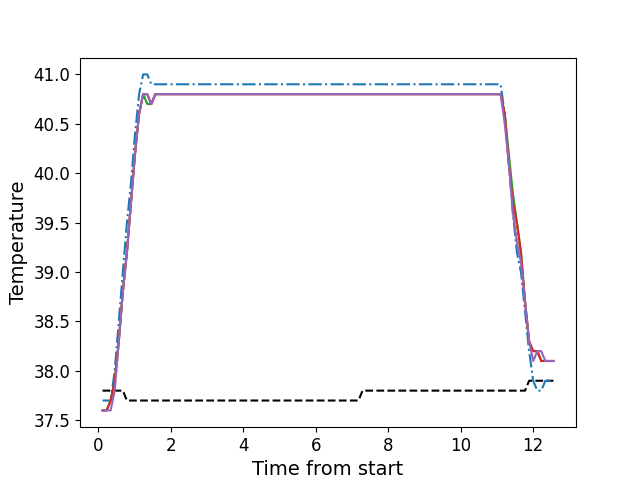

Data behind this chart, as committed beside it:
, times, neutral, z1, z2, z3, z4, z5
0, 0.1206, 37.8, 37.7, 37.6, 37.6, 37.6, 37.6
1, 0.2332, 37.8, 37.7, 37.6, 37.6, 37.6, 37.6
2, 0.3449, 37.8, 37.7, 37.7, 37.7, 37.7, 37.6
3, 0.4563, 37.8, 38.0, 37.8, 37.9, 37.9, 37.8
4, 0.5689, 37.8, 38.5, 38.3, 38.3, 38.3, 38.3
5, 0.6805, 37.8, 39.0, 38.8, 38.8, 38.8, 38.8
6, 0.7931, 37.7, 39.5, 39.2, 39.2, 39.2, 39.2
7, 0.9048, 37.7, 39.9, 39.7, 39.7, 39.7, 39.7
8, 1.017, 37.7, 40.4, 40.2, 40.2, 40.2, 40.2
9, 1.129, 37.7, 40.8, 40.6, 40.6, 40.6, 40.6
10, 1.241, 37.7, 41.0, 40.8, 40.8, 40.8, 40.8
11, 1.354, 37.7, 41.0, 40.7, 40.7, 40.8, 40.8
12, 1.465, 37.7, 40.9, 40.7, 40.7, 40.7, 40.7
13, 1.577, 37.7, 40.9, 40.8, 40.8, 40.8, 40.8
14, 1.69, 37.7, 40.9, 40.8, 40.8, 40.8, 40.8
15, 1.801, 37.7, 40.9, 40.8, 40.8, 40.8, 40.8
16, 1.914, 37.7, 40.9, 40.8, 40.8, 40.8, 40.8
17, 2.025, 37.7, 40.9, 40.8, 40.8, 40.8, 40.8
18, 2.138, 37.7, 40.9, 40.8, 40.8, 40.8, 40.8
19, 2.251, 37.7, 40.9, 40.8, 40.8, 40.8, 40.8
20, 2.362, 37.7, 40.9, 40.8, 40.8, 40.8, 40.8
21, 2.474, 37.7, 40.9, 40.8, 40.8, 40.8, 40.8
22, 2.586, 37.7, 40.9, 40.8, 40.8, 40.8, 40.8
23, 2.698, 37.7, 40.9, 40.8, 40.8, 40.8, 40.8
24, 2.811, 37.7, 40.9, 40.8, 40.8, 40.8, 40.8
25, 2.922, 37.7, 40.9, 40.8, 40.8, 40.8, 40.8
26, 3.034, 37.7, 40.9, 40.8, 40.8, 40.8, 40.8
27, 3.147, 37.7, 40.9, 40.8, 40.8, 40.8, 40.8
28, 3.258, 37.7, 40.9, 40.8, 40.8, 40.8, 40.8
29, 3.371, 37.7, 40.9, 40.8, 40.8, 40.8, 40.8
30, 3.483, 37.7, 40.9, 40.8, 40.8, 40.8, 40.8
31, 3.594, 37.7, 40.9, 40.8, 40.8, 40.8, 40.8
32, 3.707, 37.7, 40.9, 40.8, 40.8, 40.8, 40.8
33, 3.819, 37.7, 40.9, 40.8, 40.8, 40.8, 40.8
34, 3.931, 37.7, 40.9, 40.8, 40.8, 40.8, 40.8
35, 4.042, 37.7, 40.9, 40.8, 40.8, 40.8, 40.8
36, 4.155, 37.7, 40.9, 40.8, 40.8, 40.8, 40.8
37, 4.266, 37.7, 40.9, 40.8, 40.8, 40.8, 40.8
38, 4.379, 37.7, 40.9, 40.8, 40.8, 40.8, 40.8
39, 4.491, 37.7, 40.9, 40.8, 40.8, 40.8, 40.8
40, 4.603, 37.7, 40.9, 40.8, 40.8, 40.8, 40.8
41, 4.715, 37.7, 40.9, 40.8, 40.8, 40.8, 40.8
42, 4.828, 37.7, 40.9, 40.8, 40.8, 40.8, 40.8
43, 4.939, 37.7, 40.9, 40.8, 40.8, 40.8, 40.8
44, 5.052, 37.7, 40.9, 40.8, 40.8, 40.8, 40.8
45, 5.163, 37.7, 40.9, 40.8, 40.8, 40.8, 40.8
46, 5.275, 37.7, 40.9, 40.8, 40.8, 40.8, 40.8
47, 5.388, 37.7, 40.9, 40.8, 40.8, 40.8, 40.8
48, 5.5, 37.7, 40.9, 40.8, 40.8, 40.8, 40.8
49, 5.612, 37.7, 40.9, 40.8, 40.8, 40.8, 40.8
50, 5.723, 37.7, 40.9, 40.8, 40.8, 40.8, 40.8
51, 5.836, 37.7, 40.9, 40.8, 40.8, 40.8, 40.8
52, 5.948, 37.7, 40.9, 40.8, 40.8, 40.8, 40.8
53, 6.06, 37.7, 40.9, 40.8, 40.8, 40.8, 40.8
54, 6.172, 37.7, 40.9, 40.8, 40.8, 40.8, 40.8
55, 6.285, 37.7, 40.9, 40.8, 40.8, 40.8, 40.8
56, 6.396, 37.7, 40.9, 40.8, 40.8, 40.8, 40.8
57, 6.507, 37.7, 40.9, 40.8, 40.8, 40.8, 40.8
58, 6.62, 37.7, 40.9, 40.8, 40.8, 40.8, 40.8
59, 6.733, 37.7, 40.9, 40.8, 40.8, 40.8, 40.8
... 52 more rows
